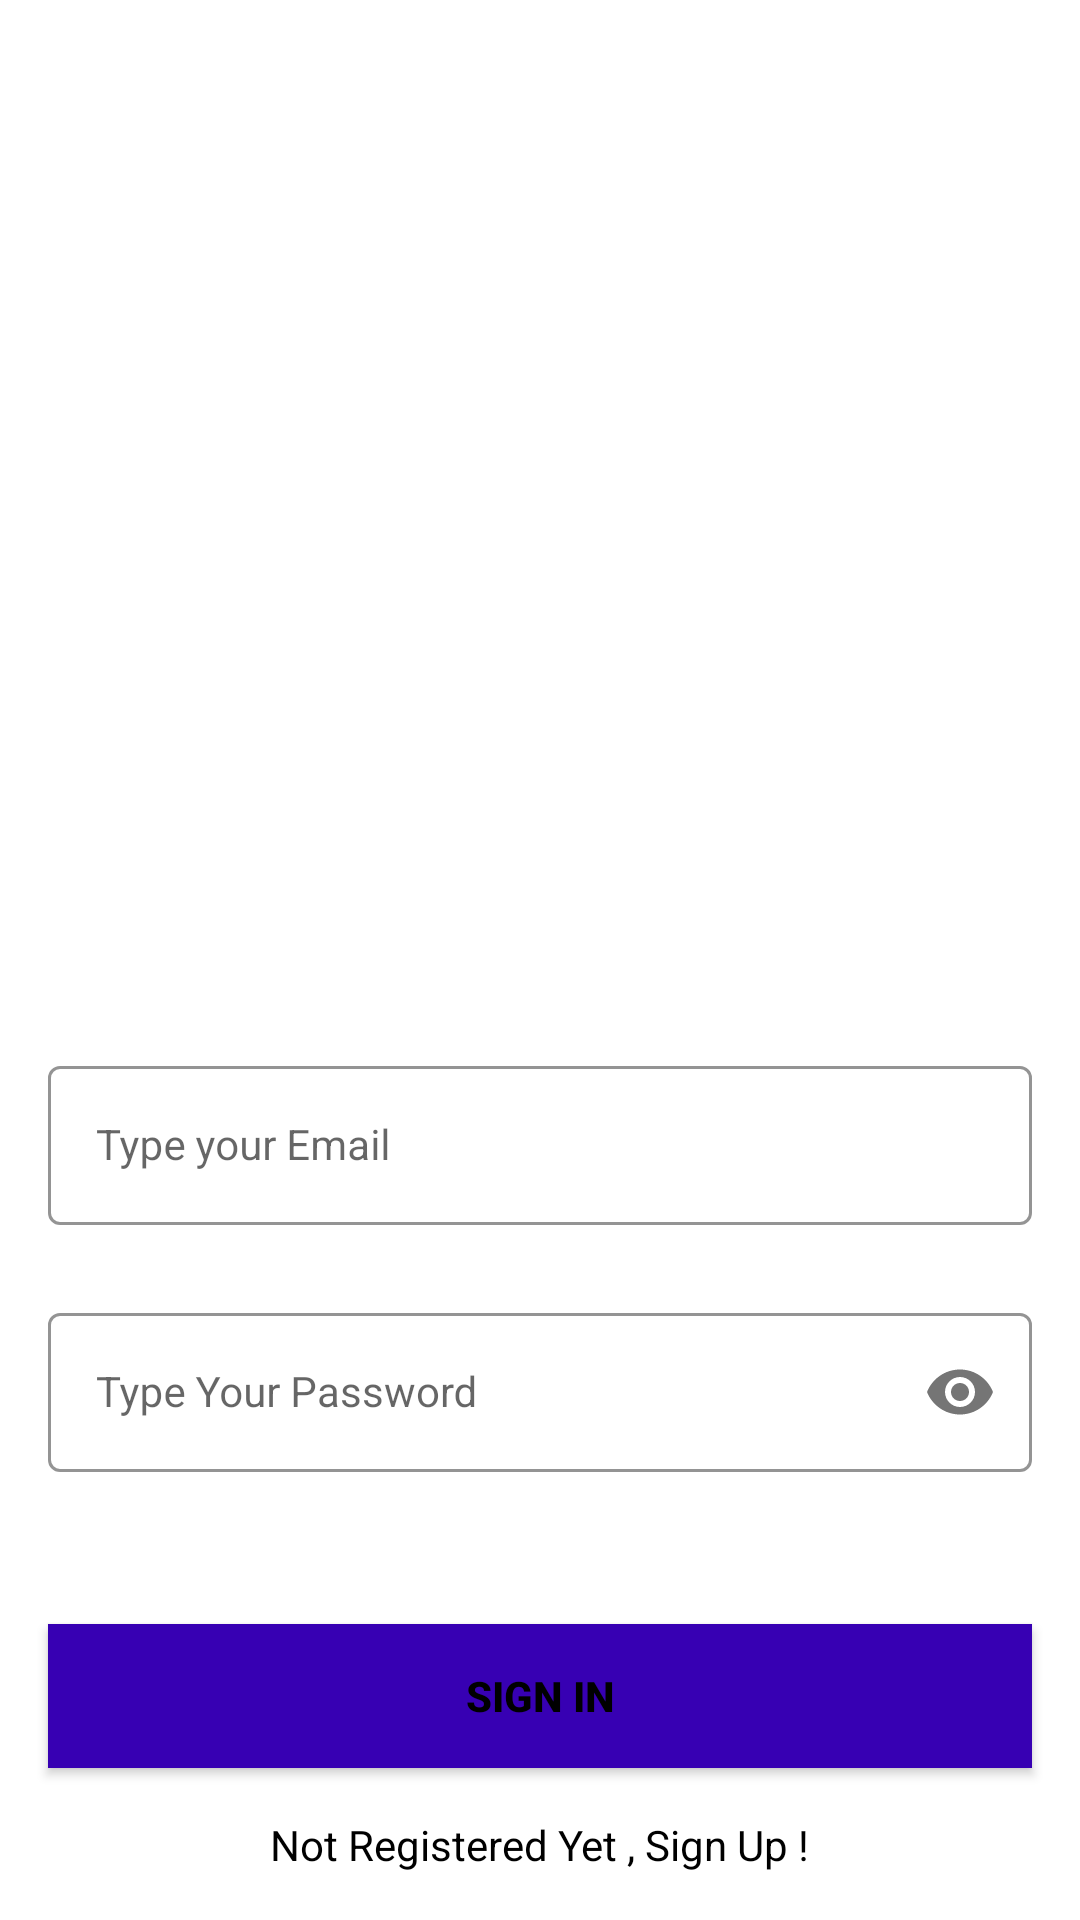

Write the Android layout XML for this screen, with the resource values it uses.
<!-- AndroidManifest.xml: application theme Theme.Erina -->
<!-- res/layout/activity_login.xml -->
<?xml version="1.0" encoding="utf-8"?>
<androidx.constraintlayout.widget.ConstraintLayout xmlns:android="http://schemas.android.com/apk/res/android"
    xmlns:app="http://schemas.android.com/apk/res-auto"
    xmlns:tools="http://schemas.android.com/tools"
    android:layout_width="match_parent"
    android:layout_height="match_parent"
    tools:context=".LoginActivity">

    <com.google.android.material.imageview.ShapeableImageView
        android:layout_width="match_parent"
        android:layout_height="200dp"
        android:layout_marginTop="40dp"
        android:src="@drawable/ERINA"
        tools:ignore="MissingConstraints"
        android:layout_gravity="center">

    </com.google.android.material.imageview.ShapeableImageView>
    <com.google.android.material.textfield.TextInputLayout
        android:id="@+id/emailLayout"
        style="@style/LoginTextInputOuterFieldStyle"
        android:layout_width="match_parent"
        android:layout_height="wrap_content"
        android:layout_marginHorizontal="16dp"
        android:layout_marginTop="350dp"
        app:boxStrokeColor="@color/purple_700"
        app:hintTextColor="@color/purple_700"
        app:layout_constraintEnd_toEndOf="parent"
        app:layout_constraintHorizontal_bias="0.5"
        app:layout_constraintStart_toStartOf="parent"
        app:layout_constraintTop_toTopOf="parent">

        <com.google.android.material.textfield.TextInputEditText
            android:id="@+id/emailEt"
            style="@style/LoginTextInputInnerFieldStyle"
            android:layout_width="match_parent"
            android:layout_height="wrap_content"
            android:hint="Type your Email"
            android:inputType="textEmailAddress"
            tools:ignore="HardcodedText" />
    </com.google.android.material.textfield.TextInputLayout>

    <com.google.android.material.textfield.TextInputLayout
        android:id="@+id/passwordLayout"
        style="@style/LoginTextInputOuterFieldStyle"
        android:layout_width="match_parent"
        android:layout_height="wrap_content"
        android:layout_marginHorizontal="16dp"
        android:layout_marginTop="24dp"
        app:boxStrokeColor="@color/purple_700"
        app:hintTextColor="@color/purple_700"
        app:layout_constraintEnd_toEndOf="parent"
        app:layout_constraintHorizontal_bias="0.5"
        app:layout_constraintStart_toStartOf="parent"
        app:layout_constraintTop_toBottomOf="@id/emailLayout"
        app:passwordToggleEnabled="true">

        <com.google.android.material.textfield.TextInputEditText
            android:id="@+id/passET"
            style="@style/LoginTextInputInnerFieldStyle"
            android:layout_width="match_parent"
            android:layout_height="wrap_content"
            android:hint="Type Your Password"
            android:inputType="textPassword"
            tools:ignore="HardcodedText" />
    </com.google.android.material.textfield.TextInputLayout>

    <androidx.appcompat.widget.AppCompatButton
        android:id="@+id/button"
        android:layout_width="0dp"
        android:layout_height="wrap_content"
        android:layout_marginHorizontal="16dp"
        android:background="@color/purple_700"
        android:text="Sign In"
        android:textColor="@color/black"
        android:textStyle="bold"
        app:layout_constraintBottom_toBottomOf="parent"
        app:layout_constraintEnd_toEndOf="parent"
        app:layout_constraintHorizontal_bias="0.5"
        app:layout_constraintStart_toStartOf="parent"
        app:layout_constraintTop_toBottomOf="@+id/passwordLayout"
        tools:ignore="HardcodedText" />

    <TextView
        android:id="@+id/textView"
        android:layout_width="wrap_content"
        android:layout_height="wrap_content"
        android:textColor="@color/black"
        android:text="Not Registered Yet , Sign Up !"
        app:layout_constraintBottom_toBottomOf="parent"
        app:layout_constraintEnd_toEndOf="parent"
        app:layout_constraintHorizontal_bias="0.5"
        app:layout_constraintStart_toStartOf="parent"
        app:layout_constraintTop_toBottomOf="@+id/button"
        tools:ignore="HardcodedText" />
</androidx.constraintlayout.widget.ConstraintLayout>
<!-- resources referenced by this layout -->
<resources>
  <style name="LoginTextInputInnerFieldStyle" parent="Widget.MaterialComponents.TextInputLayout.OutlinedBox">
          <item name="android:layout_width">match_parent</item>
          <item name="android:layout_height">wrap_content</item>
          <item name="android:textColor">@color/black</item>
          <item name="android:textColorHint">@color/black</item>
          <item name="android:maxLines">1</item>
          <item name="android:textSize">14sp</item>
          <item name="android:singleLine">true</item>
      </style>
  <style name="LoginTextInputOuterFieldStyle" parent="Widget.MaterialComponents.TextInputLayout.OutlinedBox">
          <item name="android:layout_width">match_parent</item>
          <item name="android:layout_height">wrap_content</item>
          <item name="android:layout_marginTop">15dp</item>
          <item name="android:layout_marginBottom">15dp</item>
      </style>
  <style name="Theme.Erina" parent="Theme.MaterialComponents.DayNight.DarkActionBar">
          
          <item name="colorPrimary">@color/purple_500</item>
          <item name="colorPrimaryVariant">@color/purple_700</item>
          <item name="colorOnPrimary">@color/white</item>
          
          <item name="colorSecondary">@color/teal_200</item>
          <item name="colorSecondaryVariant">@color/teal_700</item>
          <item name="colorOnSecondary">@color/black</item>
          
          <item name="android:statusBarColor" tools:targetApi="l">?attr/colorPrimaryVariant</item>
          
  
      </style>
  <!-- not gathered from this repository: default colours our renderer supplied (Android Studio template values) -->
  <color name="purple_500">#FF6200EE</color>
  <color name="purple_700">#FF3700B3</color>
  <color name="teal_200">#FF03DAC5</color>
  <color name="teal_700">#FF018786</color>
  <color name="black">#FF000000</color>
  <color name="white">#FFFFFFFF</color>
</resources>
